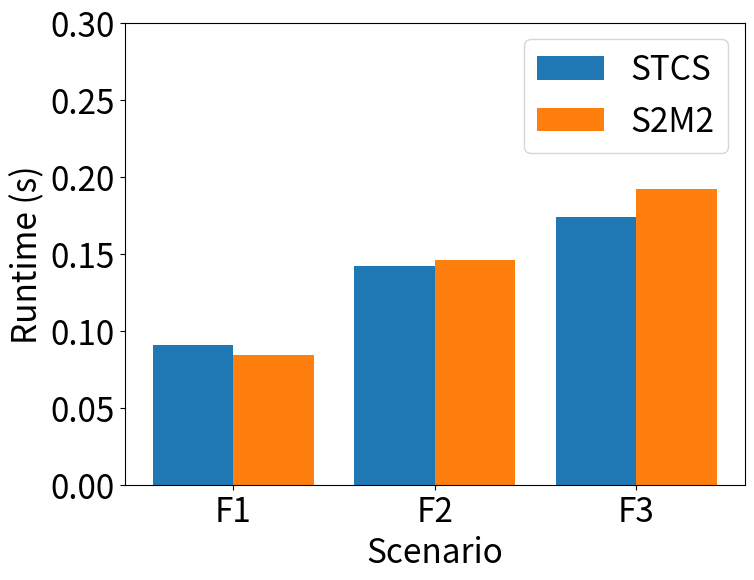
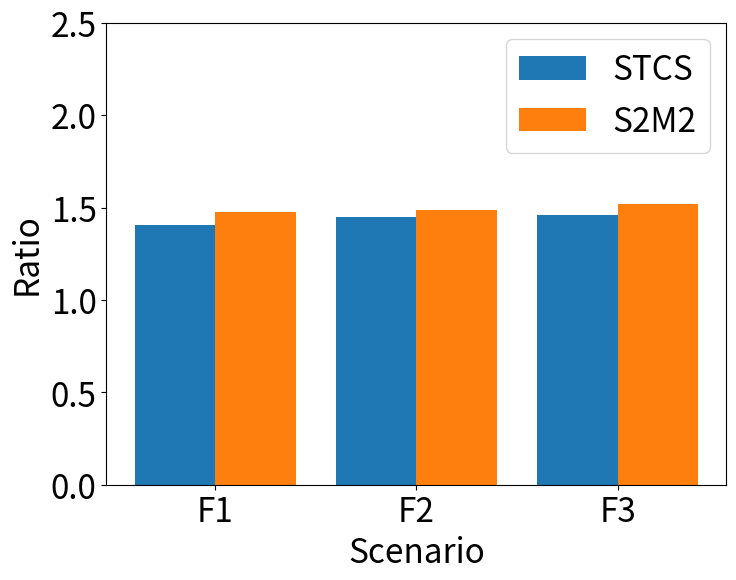
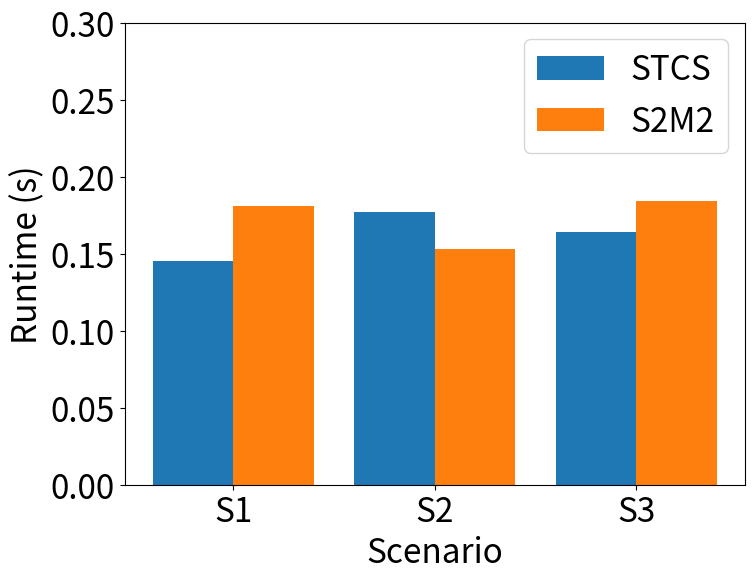
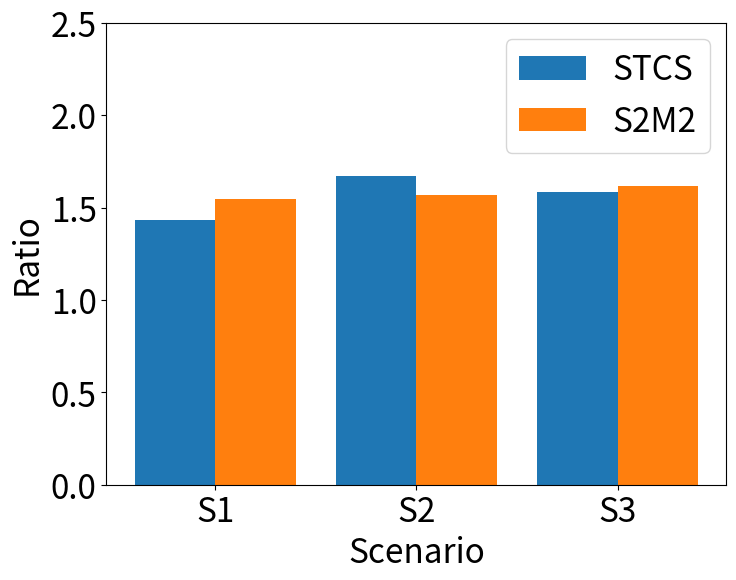

Generate these figures, in order, with matplotlib:
import numpy as np 
import matplotlib.pyplot as plt 
  
plt.rcParams.update({'font.size': 24})

plt.figure(figsize=(8, 6))

X = ['F1', 'F2', 'F3']
stcs = [0.091, 0.142, 0.174]
s2m2 = [0.084, 0.146, 0.192]
X_axis = np.arange(len(X))
plt.bar(X_axis - 0.2, stcs, 0.4, label = 'STCS')
plt.bar(X_axis + 0.2, s2m2, 0.4, label = 'S2M2')
plt.xticks(X_axis, X)
plt.xlabel("Scenario")
plt.ylabel("Runtime (s)")
plt.ylim([0, 0.3])
plt.legend()
plt.show()

plt.figure(figsize=(8, 6))

X = ['F1', 'F2', 'F3']
stcs = [1.405, 1.447, 1.459]
s2m2 = [1.475, 1.489, 1.521]
X_axis = np.arange(len(X))
plt.bar(X_axis - 0.2, stcs, 0.4, label = 'STCS')
plt.bar(X_axis + 0.2, s2m2, 0.4, label = 'S2M2')
plt.xticks(X_axis, X)
plt.xlabel("Scenario")
plt.ylabel("Ratio")
plt.ylim([0, 2.5])
plt.legend()
plt.show()

plt.figure(figsize=(8, 6))

X = ['S1', 'S2', 'S3']
stcs = [0.145, 0.177, 0.164]
s2m2 = [0.181, 0.153, 0.184]
X_axis = np.arange(len(X))
plt.bar(X_axis - 0.2, stcs, 0.4, label = 'STCS')
plt.bar(X_axis + 0.2, s2m2, 0.4, label = 'S2M2')
plt.xticks(X_axis, X)
plt.xlabel("Scenario")
plt.ylabel("Runtime (s)")
plt.ylim([0, 0.3])
plt.legend()
plt.show()

plt.figure(figsize=(8, 6))

X = ['S1', 'S2', 'S3']
stcs = [1.432, 1.67, 1.586]
s2m2 = [1.545, 1.568, 1.616]
X_axis = np.arange(len(X))
plt.bar(X_axis - 0.2, stcs, 0.4, label = 'STCS')
plt.bar(X_axis + 0.2, s2m2, 0.4, label = 'S2M2')
plt.xticks(X_axis, X)
plt.xlabel("Scenario")
plt.ylabel("Ratio")
plt.ylim([0, 2.5])
plt.legend()
plt.show()